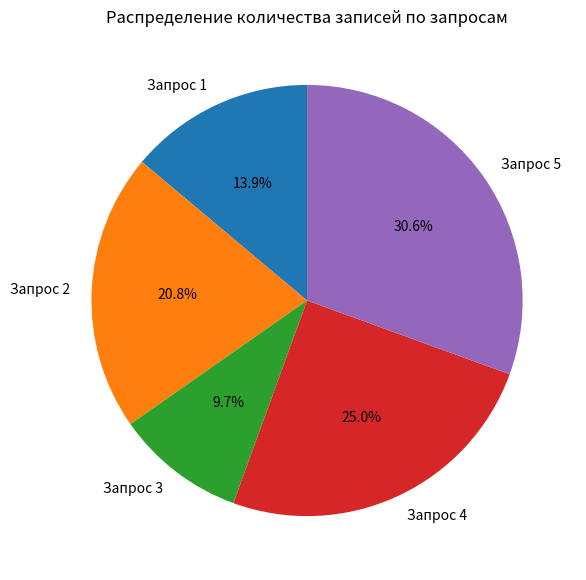

Recreate this plot in Python.
import matplotlib.pyplot as plt

requests_data = {
    'Запрос 1': 10,
    'Запрос 2': 15,
    'Запрос 3': 7,
    'Запрос 4': 18,
    'Запрос 5': 22
}

plt.figure(figsize=(7, 7))
plt.pie(requests_data.values(), labels=requests_data.keys(), autopct='%1.1f%%', startangle=90)
plt.title('Распределение количества записей по запросам')
plt.savefig('requests_stats.png')
plt.show()
